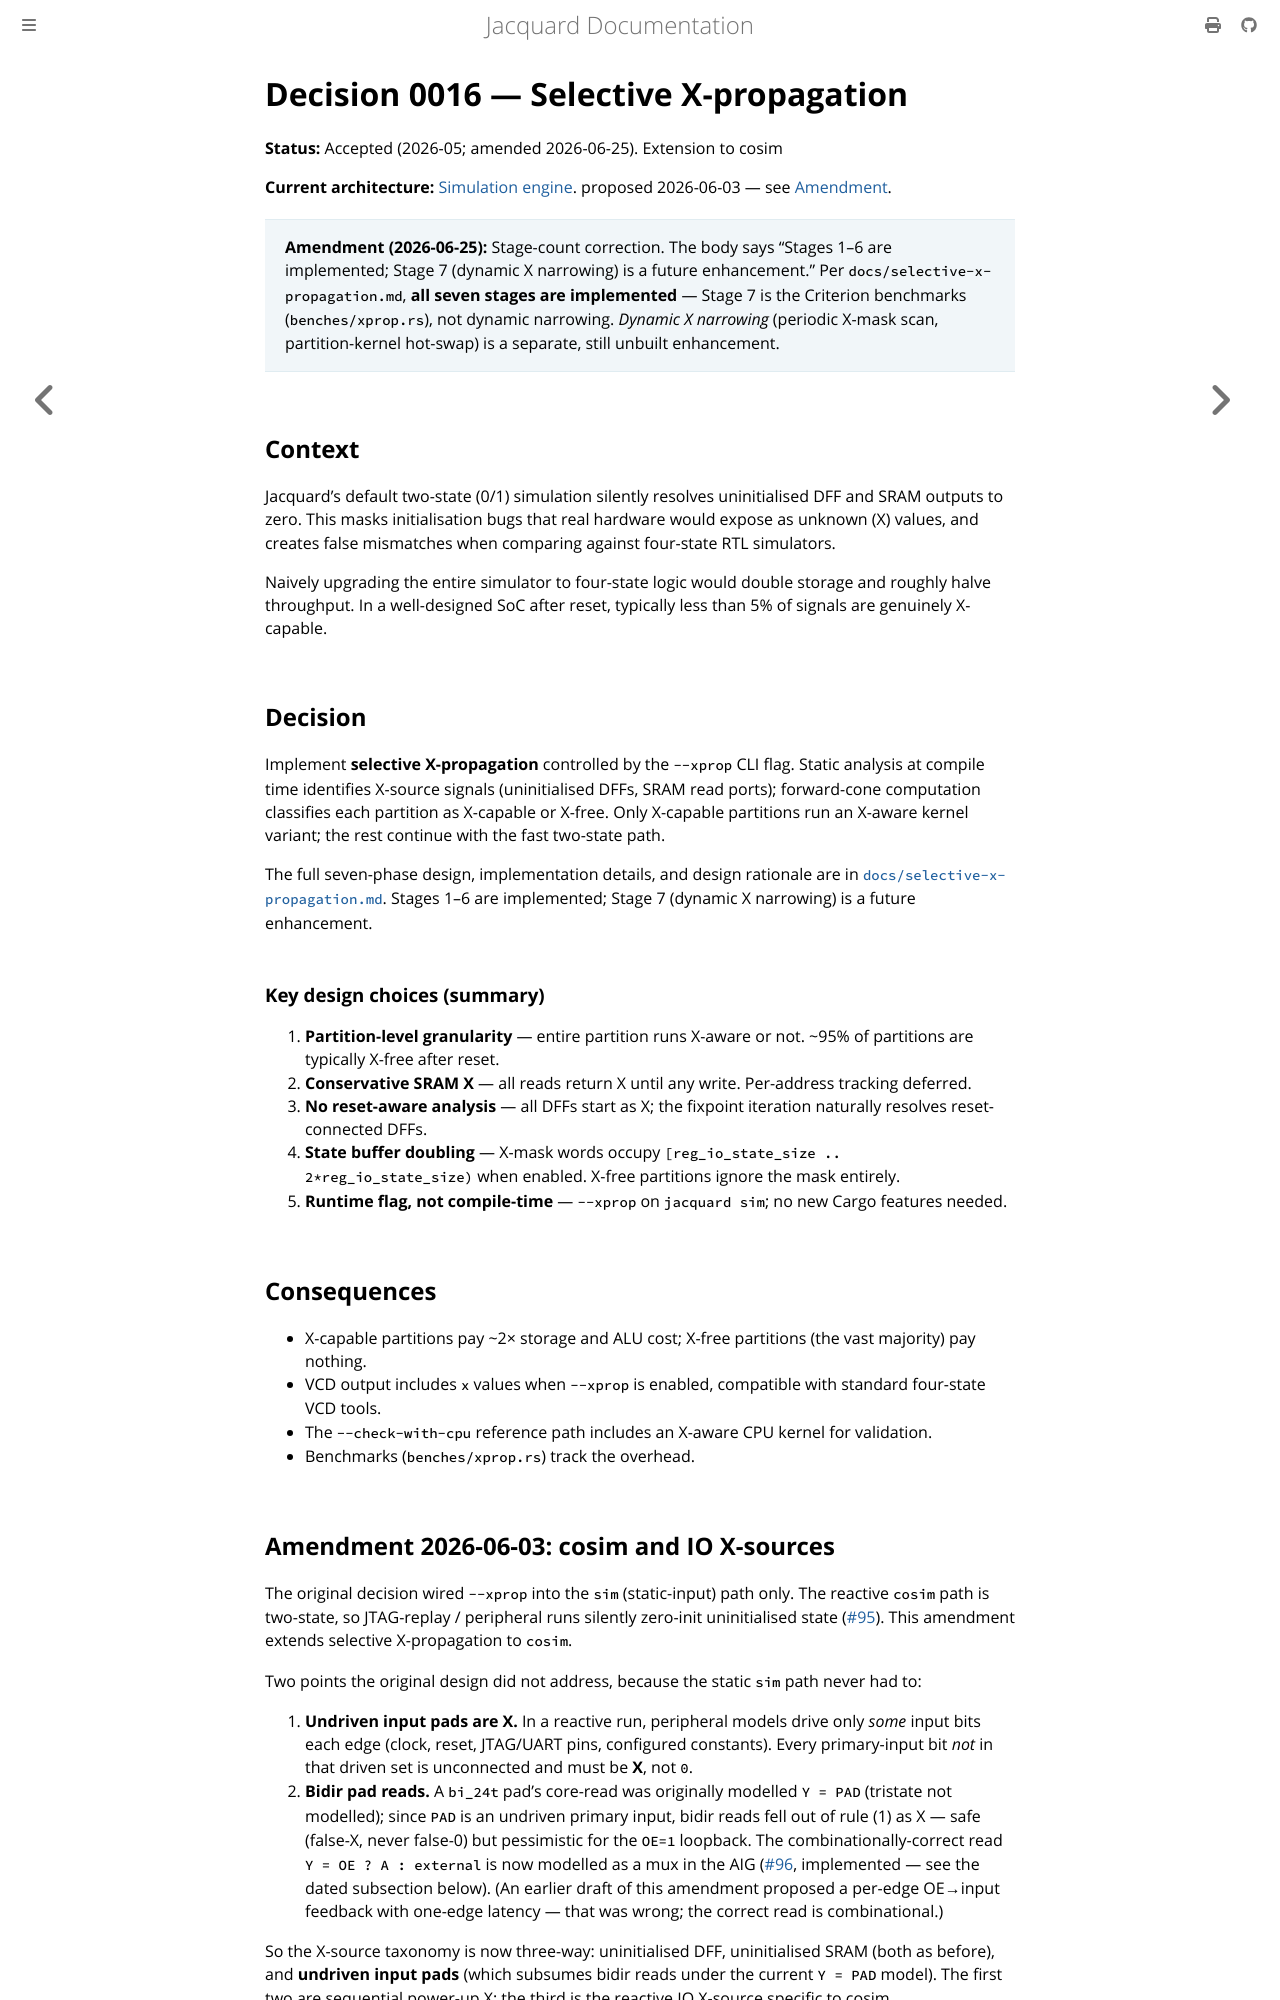

repository: gpu-eda/Jacquard · page: architecture/decisions/0016-selective-x-propagation.html · generator: mdbook

# Decision 0016 — Selective X-propagation

**Status:** Accepted (2026-05; amended 2026-06-25). Extension to cosim

**Current architecture:** [Simulation engine](../simulation-engine.md).
proposed 2026-06-03 — see [Amendment](#amendment-2026-06-03-cosim-and-io-x-sources).

> **Amendment (2026-06-25):** Stage-count correction. The body says
> "Stages 1–6 are implemented; Stage 7 (dynamic X narrowing) is a future
> enhancement." Per `docs/selective-x-propagation.md`, **all seven stages
> are implemented** — Stage 7 is the Criterion benchmarks
> (`benches/xprop.rs`), not dynamic narrowing. *Dynamic X narrowing*
> (periodic X-mask scan, partition-kernel hot-swap) is a separate, still
> unbuilt enhancement.

## Context

Jacquard's default two-state (0/1) simulation silently resolves
uninitialised DFF and SRAM outputs to zero. This masks
initialisation bugs that real hardware would expose as unknown (X)
values, and creates false mismatches when comparing against
four-state RTL simulators.

Naively upgrading the entire simulator to four-state logic would
double storage and roughly halve throughput. In a well-designed SoC
after reset, typically less than 5% of signals are genuinely
X-capable.

## Decision

Implement **selective X-propagation** controlled by the `--xprop`
CLI flag. Static analysis at compile time identifies X-source
signals (uninitialised DFFs, SRAM read ports); forward-cone
computation classifies each partition as X-capable or X-free. Only
X-capable partitions run an X-aware kernel variant; the rest
continue with the fast two-state path.

The full seven-phase design, implementation details, and design
rationale are in
[`docs/selective-x-propagation.md`](../../selective-x-propagation.md).
Stages 1–6 are implemented; Stage 7 (dynamic X narrowing) is a
future enhancement.

### Key design choices (summary)

1. **Partition-level granularity** — entire partition runs X-aware
   or not. ~95% of partitions are typically X-free after reset.
2. **Conservative SRAM X** — all reads return X until any write.
   Per-address tracking deferred.
3. **No reset-aware analysis** — all DFFs start as X; the fixpoint
   iteration naturally resolves reset-connected DFFs.
4. **State buffer doubling** — X-mask words occupy
   `[reg_io_state_size .. 2*reg_io_state_size)` when enabled.
   X-free partitions ignore the mask entirely.
5. **Runtime flag, not compile-time** — `--xprop` on `jacquard sim`;
   no new Cargo features needed.

## Consequences

- X-capable partitions pay ~2× storage and ALU cost; X-free
  partitions (the vast majority) pay nothing.
- VCD output includes `x` values when `--xprop` is enabled,
  compatible with standard four-state VCD tools.
- The `--check-with-cpu` reference path includes an X-aware CPU
  kernel for validation.
- Benchmarks (`benches/xprop.rs`) track the overhead.

## Amendment 2026-06-03: cosim and IO X-sources

The original decision wired `--xprop` into the `sim` (static-input)
path only. The reactive `cosim` path is two-state, so JTAG-replay /
peripheral runs silently zero-init uninitialised state
([#95](https://github.com/gpu-eda/Jacquard/issues/95)). This amendment
extends selective X-propagation to `cosim`.

Two points the original design did not address, because the static
`sim` path never had to:

1. **Undriven input pads are X.** In a reactive run, peripheral models
   drive only *some* input bits each edge (clock, reset, JTAG/UART
   pins, configured constants). Every primary-input bit *not* in that
   driven set is unconnected and must be **X**, not `0`.
2. **Bidir pad reads.** A `bi_24t` pad's core-read was originally
   modelled `Y = PAD` (tristate not modelled); since `PAD` is an undriven
   primary input, bidir reads fell out of rule (1) as X — safe (false-X,
   never false-0) but pessimistic for the `OE=1` loopback. The
   combinationally-correct read `Y = OE ? A : external` is now modelled as
   a mux in the AIG ([#96](https://github.com/gpu-eda/Jacquard/issues/96),
   implemented — see the dated subsection below). (An earlier draft of this
   amendment proposed a per-edge OE→input feedback with one-edge latency —
   that was wrong; the correct read is combinational.)

So the X-source taxonomy is now three-way: uninitialised DFF,
uninitialised SRAM (both as before), and **undriven input pads** (which
subsumes bidir reads under the current `Y = PAD` model). The first two
are sequential power-up X; the third is the reactive IO X-source
specific to cosim.

The Metal kernel is already X-capable, so this is host-side reactive
plumbing (state-buffer expansion, per-edge X-mask maintenance, and an
observe-kernel output-offset fix for the doubled layout). Phasing and
risks are in [`docs/plans/archive/cosim-xprop.md`](../../plans/archive/cosim-xprop.md).
